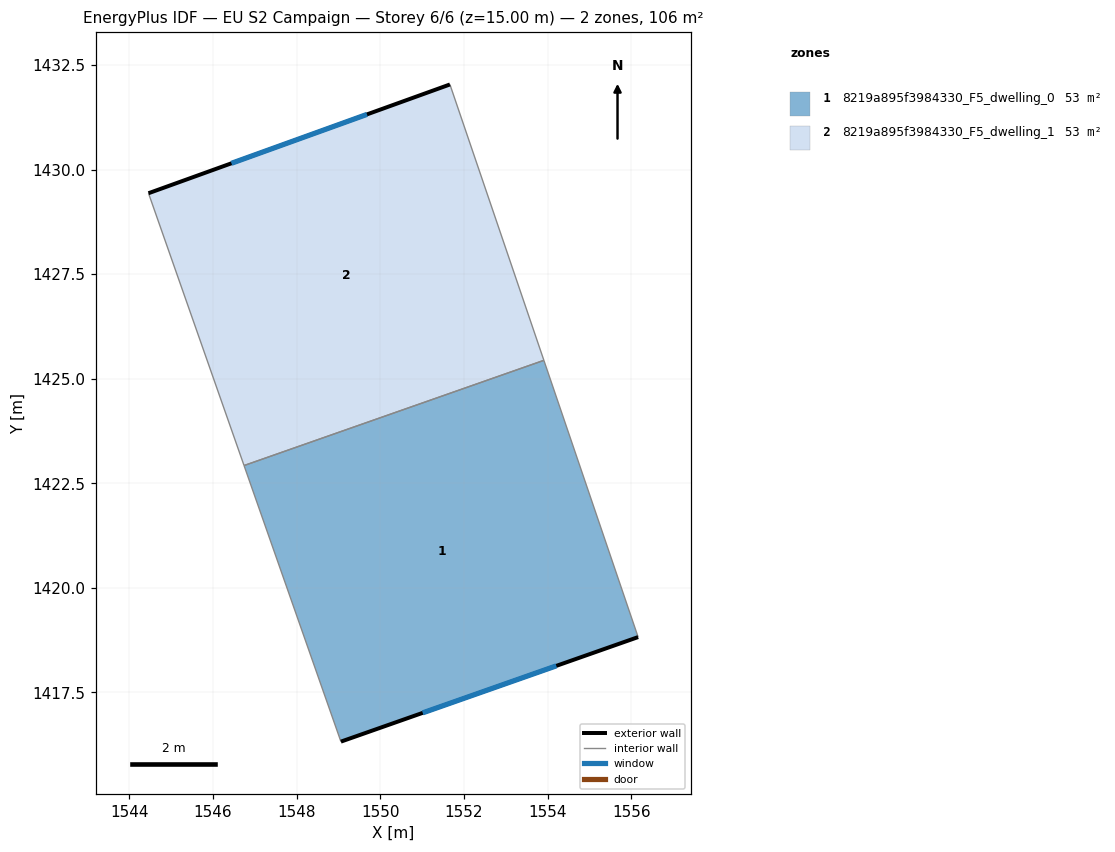
=== STOREY PLAN SPEC (per zone: floor XY polygon, exterior-wall plan segments, windows/doors) ===
zone 1: 8219a895f3984330_F5_dwelling_0  (52.9 m²)
  floor: (1553.91, 1425.44) (1556.16, 1418.82) (1549.06, 1416.33) (1546.74, 1422.92)
  exterior wall: (1549.06, 1416.33) – (1556.16, 1418.82)  [7.5 m]
    window: (1551.01, 1417.01) – (1554.21, 1418.14)  [4.6 m²]
  interior walls: 3
zone 2: 8219a895f3984330_F5_dwelling_1  (52.9 m²)
  floor: (1551.67, 1432.04) (1553.91, 1425.44) (1546.74, 1422.92) (1544.46, 1429.43)
  exterior wall: (1551.67, 1432.04) – (1544.46, 1429.43)  [7.7 m]
    window: (1549.68, 1431.32) – (1546.44, 1430.15)  [4.6 m²]
  interior walls: 3

=== DERIVED (storey summary) ===
Building: EU S2 Campaign
Storey: 6 of 6  (floor level z = 15.00 m)
Storey gross floor area: 105.8 m²
Zones on this storey: 2
  - 8219a895f3984330_F5_dwelling_0: floor 52.9 m²; exterior wall 7.5 m (22.6 m²); 1 window(s) 4.6 m²; WWR 20.2%
  - 8219a895f3984330_F5_dwelling_1: floor 52.9 m²; exterior wall 7.7 m (23.0 m²); 1 window(s) 4.6 m²; WWR 20.2%
Zone adjacency (shared interzone walls):
  - 8219a895f3984330_F5_dwelling_0 ↔ 8219a895f3984330_F5_dwelling_1